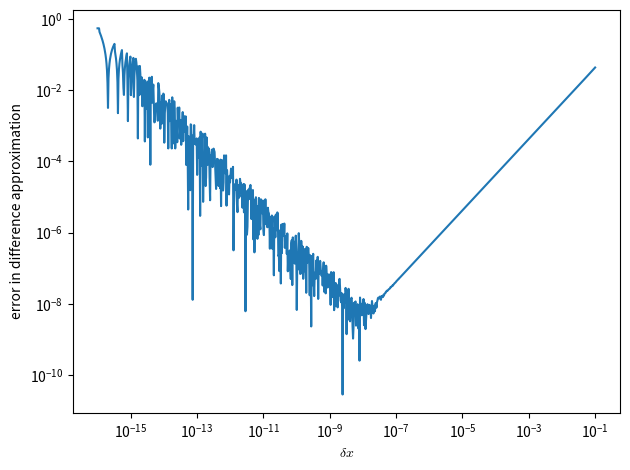

Recreate this plot in Python.
#!/usr/bin/env python

import matplotlib.pyplot as plt
import matplotlib as mpl
import numpy as np

mpl.rcParams['mathtext.fontset'] = 'cm'
mpl.rcParams['mathtext.rm'] = 'serif'

def f(x):
    return np.sin(x)

def fprime(x):
    return np.cos(x)

def dfdx(x, dx):
    return (f(x+dx) - f(x))/dx

dx = np.logspace(-16.0,-1.0,1000)

x0 = 1.0

eps = abs(dfdx(x0, dx) - fprime(x0))

plt.loglog(dx, eps)

plt.xlabel("$\delta x$")
plt.ylabel("error in difference approximation")

plt.tight_layout()

plt.savefig("deriv_error.pdf")


